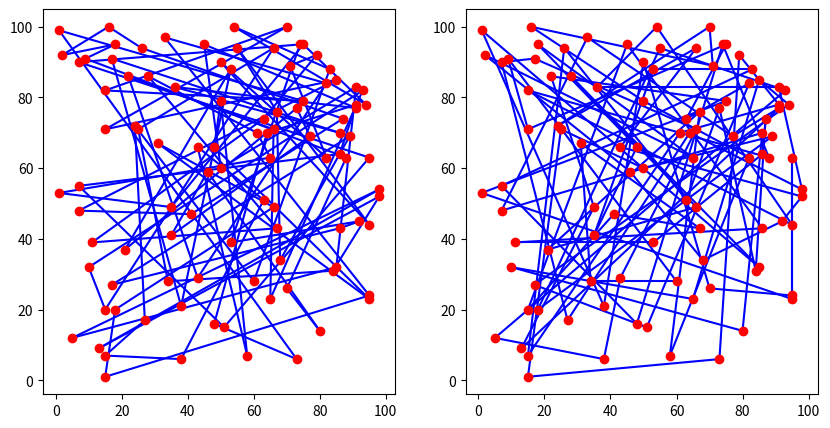

The matplotlib source for this figure:
import numpy
import matplotlib.pyplot as plt
import random


class Coordinate:
    def __init__(self, x, y):
        self.x = x
        self.y = y

    @staticmethod
    def get_distance(a, b):
        return numpy.sqrt(numpy.abs(a.x - b.x)**2 + numpy.abs((a.y - b.y)**2))

    @staticmethod
    def get_total_distance(coords):
        dist = 0
        for first, second in zip(coords[:-1], coords[1:]):
            dist += Coordinate.get_distance(first, second)
        dist += Coordinate.get_distance(coords[0], coords[-1])
        return dist



if __name__ == '__main__':
    # Fill up the coordinates
    coords = []
    for i in range(100):
        coords.append(Coordinate(random.randint(1, 100), random.randint(1, 100)))
    print(coords)
    #machin = [1, 5, 20]
    #for i in machin
    # Plot

    fig = plt.figure(figsize=(10, 5))
    ax1 = fig.add_subplot(121)
    ax2 = fig.add_subplot(122)
    for first, second in zip(coords[:-1], coords[1:]):
        ax1.plot([first.x, second.x], [first.y, second.y], 'b')
    ax1.plot([coords[0].x, coords[-1].x], [coords[0].y, coords[-1].y], 'b')
    for c in coords:
        ax1.plot(c.x, c.y, 'ro')



    # Simulated annealing algorithm
    cost0 =Coordinate.get_total_distance(coords)

    T = 1000
    factor = 0.98
    T_init =T

    for i in range(50000):
        #print(i, 'cost =', cost0)

        T = T*factor
        for j in range(1):
            # Exchange two coordinates and get a new neighbour solution
            r1, r2 = numpy.random.randint(0, len(coords), size=2)

            temp =coords[r1]
            coords[r1] =coords[r2]
            coords[r2] = temp

            # Get the new cost
            cost1 = Coordinate.get_total_distance(coords)

            if cost1 < cost0:
                cost0=cost1
            else:
                if(T==0):
                    T = 1e-6
                x = random.random()
                if x < numpy.exp(-(cost0-cost1)/T):
                    cost0=cost1
                else:
                    temp = coords[r1]
                    coords[r1] = coords[r2]
                    coords[r2] = temp

    # Plot th result


    for first, second in zip(coords[:-1], coords[1:]):
        ax2.plot([first.x, second.x], [first.y, second.y], 'b')
    ax2.plot([coords[0].x, coords[-1].x], [coords[0].y, coords[-1].y], 'b')
    for c in coords:
        ax2.plot(c.x, c.y, 'ro')

    plt.show()

    print( 'cost =', cost0)
